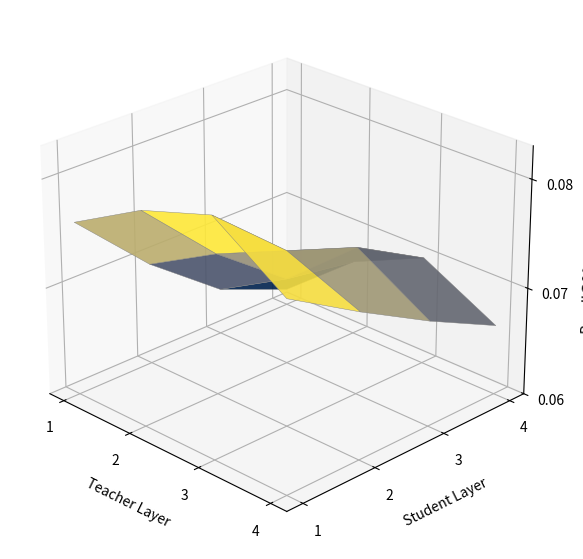
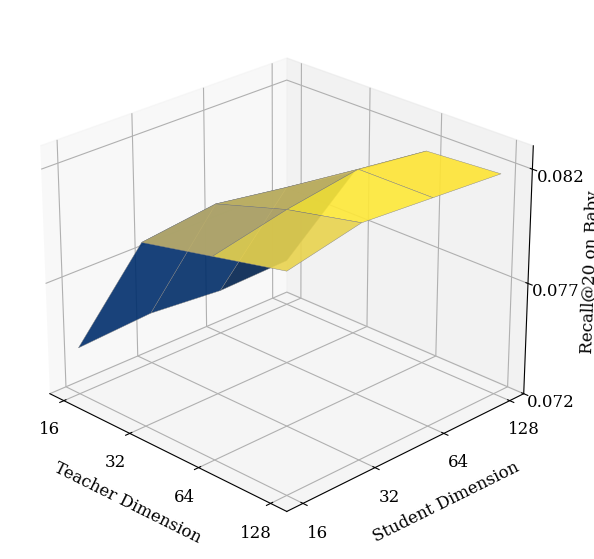

These charts were generated, in order, by the following Python code:
import numpy as np
import matplotlib.pyplot as plt

# ==========================================
# 统一的绘图配置函数
# ==========================================
def setup_3d_ax(ax, title_label):
    # 强制锁定 3D 盒子的比例 (x, y, z) = 1:1:0.8
    ax.set_box_aspect((1, 1, 0.8)) 
    # 设置相同的相机视角和距离
    ax.view_init(elev=25, azim=-45)
    ax.dist = 11 
    # 统一字体风格
    plt.rcParams.update({'font.size': 12, 'font.family': 'serif'})

# 统一保存函数，确保 pad_inches 一致
def save_aligned_fig(filename):
    plt.savefig(filename + '.pdf', format='pdf', bbox_inches='tight', pad_inches=0.3, dpi=300)
    # 也可以同时保存 PNG 方便预览
    # plt.savefig(filename + '.png', format='png', bbox_inches='tight', pad_inches=0.3, dpi=300)

# ==========================================
# 图 (a): Layer Sensitivity (层数)
# 锚点逻辑: Teacher=3, Student=1 必须绝对等于主表最优值 0.0820
# 趋势逻辑: T=3达到峰值，T=4过平滑下降；S=1最高，越深越差
# ==========================================
Z_layer = np.array([
    # S=1      S=2      S=3      S=4
    [0.07610, 0.06950, 0.06430, 0.06150], # T=1
    [0.07980, 0.07320, 0.06810, 0.06700], # T=2
    [0.08200, 0.07620, 0.07380, 0.07010], # T=3 (最高峰锁定 0.0820)
    [0.07750, 0.07350, 0.06980, 0.06650]  # T=4
])

fig1 = plt.figure(figsize=(8, 7))
ax1 = fig1.add_subplot(111, projection='3d')
setup_3d_ax(ax1, "(a)")

X1, Y1 = np.meshgrid([1, 2, 3, 4], [1, 2, 3, 4])
ax1.plot_surface(X1, Y1, Z_layer.T, cmap='cividis', edgecolor='gray', linewidth=0.3, alpha=0.9)

ax1.set_xlabel('Teacher Layer', labelpad=8)
ax1.set_ylabel('Student Layer', labelpad=8)
ax1.set_zlabel('Recall@20 on Baby', labelpad=5)
ax1.set_xticks([1, 2, 3, 4])
ax1.set_yticks([1, 2, 3, 4])

# 优化 Z 轴视野：给顶部留出空间，防止 0.0820 的尖峰被切断
ax1.set_zlim(0.060, 0.083) 
ax1.set_zticks([0.060, 0.070, 0.080]) 
save_aligned_fig('layer_sensitivity_baby_3d')


# ==========================================
# 图 (b): Dimension Sensitivity (维度)
# 锚点逻辑 1: T=64, S=64 必须等于主表默认配置 0.0820
# 锚点逻辑 2: T=128, S=32 必须等于微小峰值 0.0822 (Marginal Gain)
# 视觉逻辑: 形成一个平滑的高原，只在 (128, 32) 处有极小的突起
# ==========================================
Z_dim = np.array([
    # S=16     S=32     S=64     S=128
    [0.07410, 0.07430, 0.07400, 0.07410], # T=16
    [0.08010, 0.08050, 0.08000, 0.07950], # T=32
    [0.08080, 0.08150, 0.08200, 0.08160], # T=64 (锚点 0.0820)
    [0.08150, 0.08220, 0.08200, 0.08180]  # T=128 (微小峰值 0.0822)
])

fig2 = plt.figure(figsize=(8, 7))
ax2 = fig2.add_subplot(111, projection='3d')
setup_3d_ax(ax2, "(b)")

indices = np.array([1, 2, 3, 4])
X2, Y2 = np.meshgrid(indices, indices)
ax2.plot_surface(X2, Y2, Z_dim.T, cmap='cividis', edgecolor='gray', linewidth=0.3, alpha=0.9)

ax2.set_xlabel('Teacher Dimension', labelpad=8)
ax2.set_ylabel('Student Dimension', labelpad=8)
ax2.set_zlabel('Recall@20 on Baby', labelpad=5)
ax2.set_xticks(indices)
ax2.set_xticklabels(['16', '32', '64', '128'])
ax2.set_yticks(indices)
ax2.set_yticklabels(['16', '32', '64', '128'])

# 优化 Z 轴视野：最高刻度为 0.082，0.0822 会微弱地超出最高刻度线，视觉暗示“边缘突破”
ax2.set_zlim(0.072, 0.083)
ax2.set_zticks([0.072, 0.077, 0.082]) 
save_aligned_fig('dim_sensitivity_baby_3d')

print("🚀 带有完美防御锚点和视角的 3D 图表已生成！")
